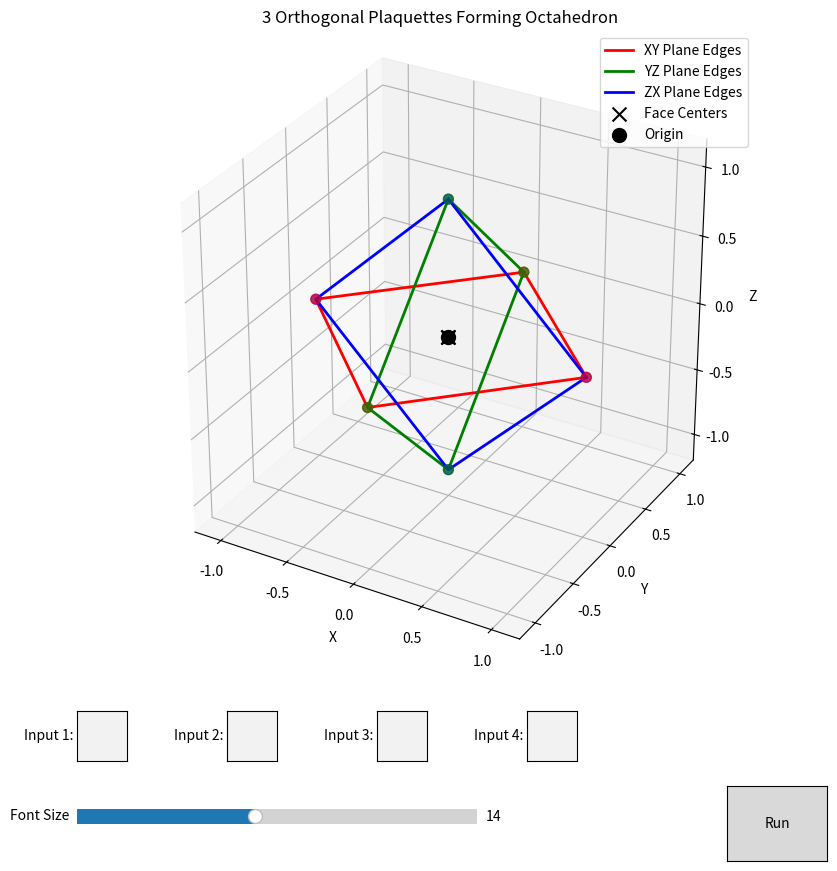

Source code (Python):
import numpy as np
import matplotlib.pyplot as plt
from itertools import permutations

def apply_d4_operations(config):
    """
    Apply all 8 D4 operations to a configuration [a,b,c,d].
    Returns a list of 8 configurations.
    
    D4 operations on a square plaquette:
    - e: identity
    - r90: rotate 90° (0->1->2->3->0)
    - r180: rotate 180° (0->2, 1->3)
    - r270: rotate 270° (0->3->2->1->0)
    - sx: reflect across horizontal (0->3, 1->2)
    - sy: reflect across vertical (0->1, 2->3)
    - sd: reflect across main diagonal (0->0, 1->3, 2->2, 3->1)
    - sd': reflect across anti-diagonal (0->2, 1->1, 2->0, 3->3)
    """
    a, b, c, d = config
    return [
        (a, b, c, d),      # e: identity
        (d, a, b, c),      # r90: rotate 90°
        (c, d, a, b),      # r180: rotate 180°
        (b, c, d, a),      # r270: rotate 270°
        (d, c, b, a),      # sx: horizontal reflection
        (b, a, d, c),      # sy: vertical reflection
        (a, d, c, b),      # sd: main diagonal reflection
        (c, b, a, d),      # sd': anti-diagonal reflection
    ]

def canonical_form(config):
    """
    Find the canonical (lexicographically smallest) form of a configuration under D4.
    """
    return min(apply_d4_operations(config))

def find_d4_equivalence_classes(values):
    """
    Find the 3 distinct equivalence classes of plaquette configurations under D4 symmetry.
    
    Args:
        values: List of 4 distinct integers
    
    Returns:
        List of 3 tuples, each representing a distinct equivalence class
    """
    # Generate all permutations
    all_perms = list(permutations(values))
    
    # Find canonical forms
    canonical_forms = set()
    for perm in all_perms:
        canonical_forms.add(canonical_form(perm))
    
    # Sort for consistent output
    return sorted(list(canonical_forms))

def generate_orthogonal_plaquettes():
    """
    Generates the coordinates for 3 orthogonal square plaquettes meeting at the origin.
    
    Returns:
        tuple: (plaquettes_corners, plaquettes_centers)
        - plaquettes_corners: List of 3 numpy arrays, each (4, 3) containing corner coordinates of a plaquette.
        - plaquettes_centers: Numpy array (3, 3) containing the center coordinates of the 3 plaquettes.
    """
    # 1. XY Plaquette (Diamond shape in XY plane)
    # Corners: (1,0,0), (0,1,0), (-1,0,0), (0,-1,0)
    corners_xy = np.array([
        [1, 0, 0],
        [0, 1, 0],
        [-1, 0, 0],
        [0, -1, 0]
    ])
    center_xy = np.array([0, 0, 0])

    # 2. YZ Plaquette (Diamond shape in YZ plane)
    # Corners: (0,1,0), (0,0,1), (0,-1,0), (0,0,-1)
    corners_yz = np.array([
        [0, 1, 0],
        [0, 0, 1],
        [0, -1, 0],
        [0, 0, -1]
    ])
    center_yz = np.array([0, 0, 0])

    # 3. ZX Plaquette (Diamond shape in ZX plane)
    # Corners: (0,0,1), (1,0,0), (0,0,-1), (-1,0,0)
    corners_zx = np.array([
        [0, 0, 1],
        [1, 0, 0],
        [0, 0, -1],
        [-1, 0, 0]
    ])
    center_zx = np.array([0, 0, 0])

    plaquettes_corners = [corners_xy, corners_yz, corners_zx]
    plaquettes_centers = np.array([center_xy, center_yz, center_zx])

    return plaquettes_corners, plaquettes_centers

def add_edge_labels(ax, plaquettes_corners, edge_labels, colors, fontsize=14):
    """
    Add text labels on the edges of the 3 plaquettes.
    
    Args:
        ax: 3D axis
        plaquettes_corners: List of 3 corner arrays
        edge_labels: List of 3 configurations (tuples of 4 values)
        colors: List of colors for each plaquette
        fontsize: Font size for the labels (default: 14)
    """
    # Clear previous labels and arrows
    for text in ax.texts[:]:
        text.remove()
    
    # Also clear previous arrows (patches)
    for patch in ax.patches[:]:
        patch.remove()
    
    for i, (corners, config) in enumerate(zip(plaquettes_corners, edge_labels)):
        # Calculate midpoints of the 4 edges
        for j in range(4):
            start = corners[j]
            end = corners[(j + 1) % 4]
            midpoint = (start + end) / 2
            value = config[j]
            
            # Determine arrow direction based on sign
            # Positive: clockwise (from start to end)
            # Negative: counter-clockwise (from end to start)
            if value > 0:
                arrow_start = start + (end - start) * 0.25
                arrow_direction = (end - start) * 0.4
            elif value < 0:
                arrow_start = end + (start - end) * 0.25
                arrow_direction = (start - end) * 0.4
            else:  # value == 0, no arrow
                arrow_start = None
                arrow_direction = None
            
            # Add arrow if value is non-zero using quiver
            if arrow_start is not None:
                ax.quiver(arrow_start[0], arrow_start[1], arrow_start[2],
                         arrow_direction[0], arrow_direction[1], arrow_direction[2],
                         color=colors[i], arrow_length_ratio=0.3, linewidth=2)
            
            
            # Add text label
            ax.text(midpoint[0], midpoint[1], midpoint[2], 
                   str(value), 
                   fontsize=fontsize, 
                   fontweight='bold',
                   color=colors[i],
                   ha='center', 
                   va='center',
                   bbox=dict(boxstyle='round,pad=0.3', facecolor='white', edgecolor=colors[i], alpha=0.8))

def plot_orthogonal_plaquettes(plaquettes_corners, plaquettes_centers, edge_labels=None):
    """
    Plots the 3 orthogonal plaquettes.
    """
    fig = plt.figure(figsize=(10, 10))
    ax = fig.add_subplot(projection='3d')

    colors = ['red', 'green', 'blue']
    labels = ['XY Plane', 'YZ Plane', 'ZX Plane']

    # Plot each plaquette
    for i, corners in enumerate(plaquettes_corners):
        # Close the loop for plotting lines
        corners_plot = np.vstack([corners, corners[0]])
        
        # Plot edges
        ax.plot(corners_plot[:, 0], corners_plot[:, 1], corners_plot[:, 2], 
                color=colors[i], linewidth=2, label=f'{labels[i]} Edges')
        
        # Plot corners
        ax.scatter(corners[:, 0], corners[:, 1], corners[:, 2], 
                   color=colors[i], s=50, marker='o', alpha=0.6)

    # Plot face centers
    ax.scatter(plaquettes_centers[:, 0], plaquettes_centers[:, 1], plaquettes_centers[:, 2],
               color='black', s=100, marker='x', label='Face Centers')

    # Add origin marker
    ax.scatter([0], [0], [0], color='black', s=100, marker='o', label='Origin')

    ax.set_xlabel('X')
    ax.set_ylabel('Y')
    ax.set_zlabel('Z')
    ax.set_title('3 Orthogonal Plaquettes Forming Octahedron')
    
    ax.set_xlim([-1.2, 1.2])
    ax.set_ylim([-1.2, 1.2])
    ax.set_zlim([-1.2, 1.2])
    ax.set_aspect('equal')
    ax.legend()
    ax.grid(True)
    
    # Add edge labels if provided
    if edge_labels is not None:
        add_edge_labels(ax, plaquettes_corners, edge_labels, colors)

    # Adjust plot to make room for widgets
    plt.subplots_adjust(bottom=0.25)

    # Add TextBoxes
    from matplotlib.widgets import TextBox, Button, Slider

    # Status text on the plot
    status_text = plt.figtext(0.5, 0.02, "", ha="center", fontsize=12, color="red")

    # Reduced width for text boxes
    axbox1 = plt.axes([0.15, 0.15, 0.05, 0.05])
    text_box1 = TextBox(axbox1, 'Input 1: ', initial="")

    axbox2 = plt.axes([0.30, 0.15, 0.05, 0.05])
    text_box2 = TextBox(axbox2, 'Input 2: ', initial="")

    axbox3 = plt.axes([0.45, 0.15, 0.05, 0.05])
    text_box3 = TextBox(axbox3, 'Input 3: ', initial="")

    axbox4 = plt.axes([0.60, 0.15, 0.05, 0.05])
    text_box4 = TextBox(axbox4, 'Input 4: ', initial="")

    # Add Font Size Slider
    axslider = plt.axes([0.15, 0.08, 0.4, 0.03])
    font_slider = Slider(axslider, 'Font Size', 6, 24, valinit=14, valstep=1)
    
    # Store current equivalence classes
    current_classes = [None]
    
    def update_fontsize(val):
        if current_classes[0] is not None:
            add_edge_labels(ax, plaquettes_corners, current_classes[0], colors, fontsize=int(val))
            plt.draw()
    
    font_slider.on_changed(update_fontsize)

    # Add Run Button
    axrun = plt.axes([0.8, 0.05, 0.1, 0.075])
    b_run = Button(axrun, 'Run')

    def run_callback(event):
        inputs = [text_box1.text, text_box2.text, text_box3.text, text_box4.text]
        try:
            # 1. Parse integers
            values = [int(val) for val in inputs]
            
            # 2. Check range [-5, 6]
            for v in values:
                if not (-5 <= v <= 6):
                    status_text.set_text(f"Error: Value {v} out of range [-5, 6].")
                    status_text.set_color("red")
                    plt.draw()
                    return

            # 3. Check sum {-12, 0, 12}
            total_sum = sum(values)
            if total_sum not in [-12, 0, 12]:
                status_text.set_text(f"Error: Sum is {total_sum}. Must be -12, 0, or 12.")
                status_text.set_color("red")
                plt.draw()
                return

            # 4. Find 3 distinct D4 equivalence classes
            equivalence_classes = find_d4_equivalence_classes(values)
            
            # Store for slider updates
            current_classes[0] = equivalence_classes
            
            # 5. Add edge labels to the plaquettes with current fontsize
            current_fontsize = int(font_slider.val)
            add_edge_labels(ax, plaquettes_corners, equivalence_classes, colors, fontsize=current_fontsize)
            
            # Format output
            config_strs = [f"[{','.join(map(str, config))}]" for config in equivalence_classes]
            result_text = f"Success! 3 distinct D4 configurations: {' | '.join(config_strs)}"
            
            status_text.set_text(result_text)
            status_text.set_color("green")
            print(f"Success! Valid inputs: {values}, Sum: {total_sum}")
            print(f"3 D4 equivalence classes: {equivalence_classes}")
            plt.draw()
            
        except ValueError:
            status_text.set_text("Error: All inputs must be valid integers.")
            status_text.set_color("red")
            plt.draw()

    b_run.on_clicked(run_callback)
    
    plt.show()

if __name__ == "__main__":
    corners, centers = generate_orthogonal_plaquettes()
    plot_orthogonal_plaquettes(corners, centers)
